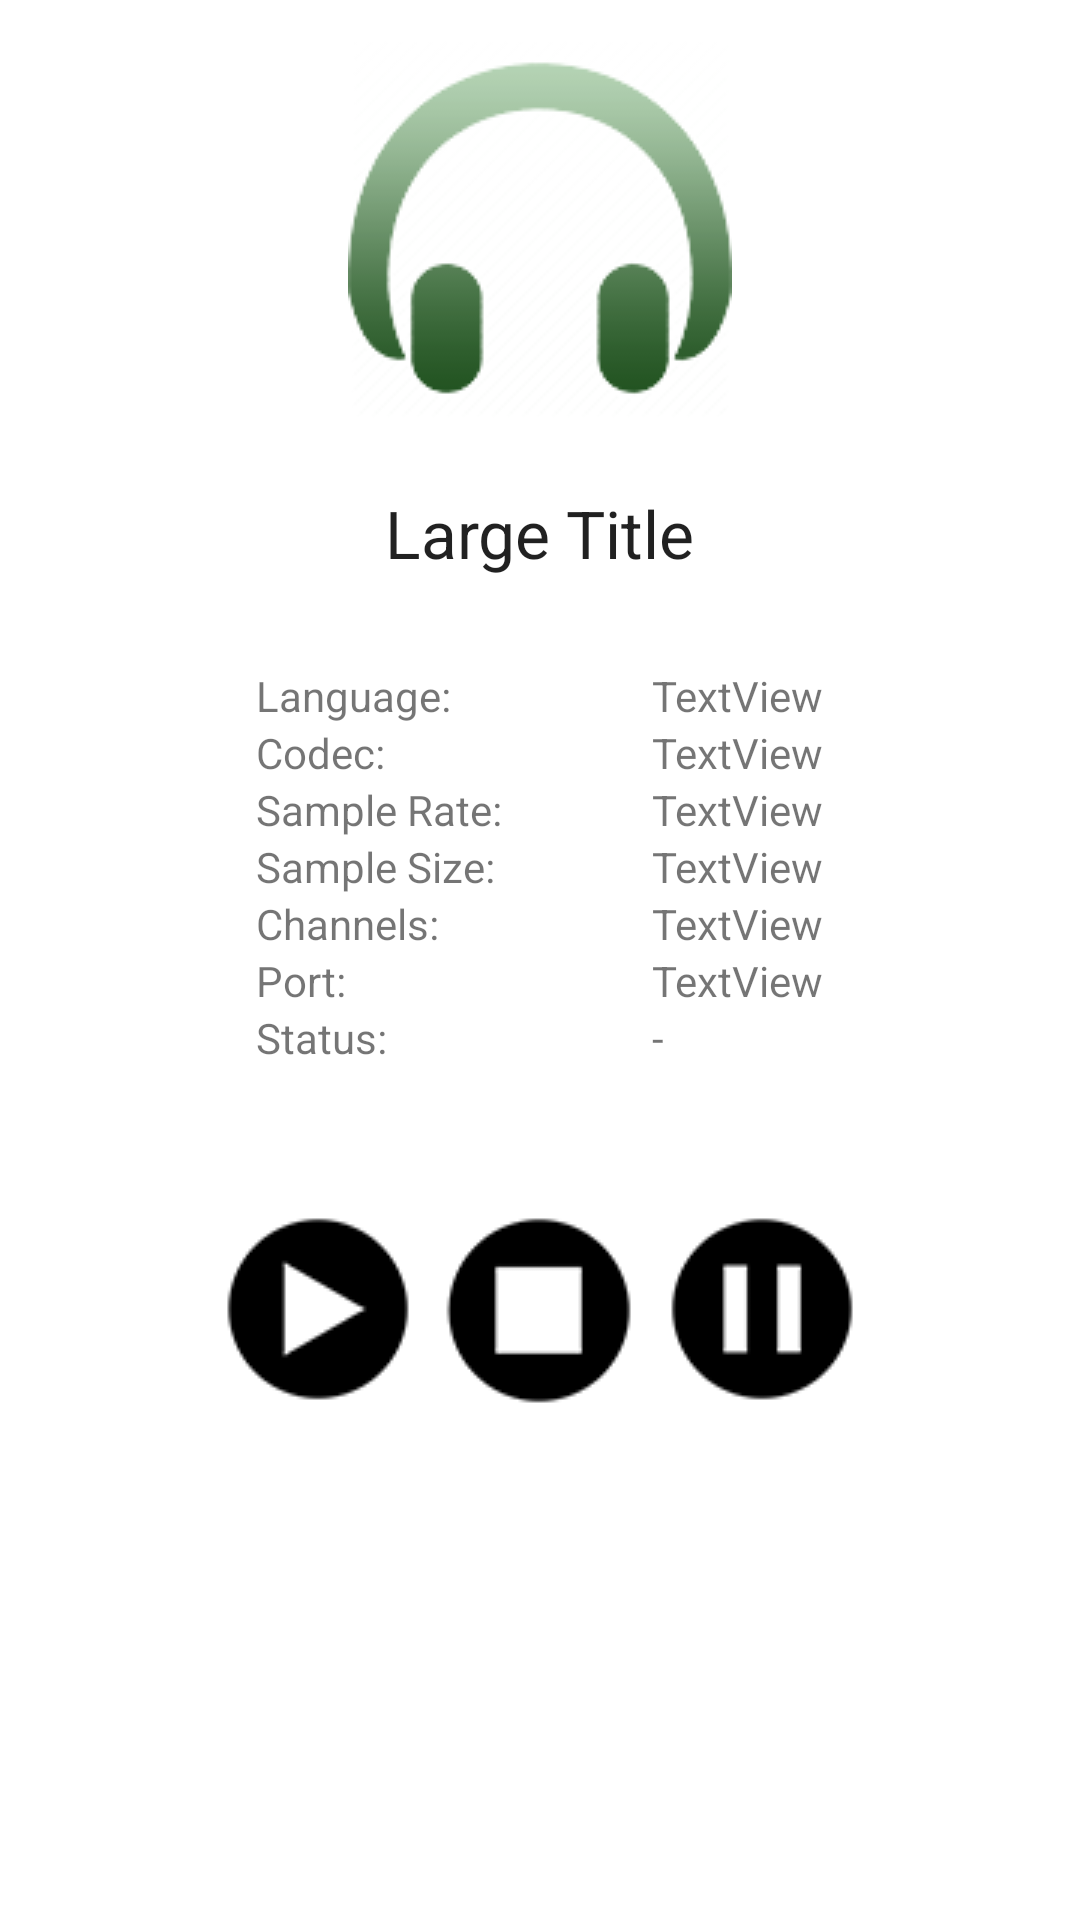

The Android layout XML behind this screen, and the referenced resources:
<!-- AndroidManifest.xml: application theme AppTheme -->
<!-- res/layout/channel_fragment.xml -->
<?xml version="1.0" encoding="utf-8"?>
<RelativeLayout xmlns:android="http://schemas.android.com/apk/res/android"
    android:layout_width="match_parent"
    android:layout_height="match_parent" >

    <GridLayout
        android:id="@+id/gridLayoutForData"
        android:layout_width="wrap_content"
        android:layout_height="wrap_content"
        android:layout_marginTop="30dp"
        android:layout_below="@+id/bigTitle"
        android:layout_centerHorizontal="true"
        android:gravity="center"
        android:numColumns="3" >
        
        <TextView
	        android:id="@+id/textLang"
	        android:layout_width="wrap_content"
	        android:layout_height="wrap_content"
	        android:text="Language:" 
	        android:layout_column="0"
	        android:layout_row="0"
	        />

        <TextView
            android:id="@+id/textCodec"
            android:layout_width="wrap_content"
            android:layout_height="wrap_content"
            android:layout_column="0"
            android:layout_row="1"
            android:text="Codec:" />

        <TextView
            android:id="@+id/textSampleRate"
            android:layout_width="wrap_content"
            android:layout_height="wrap_content"
            android:layout_column="0"
            android:layout_row="2"
            android:text="Sample Rate:" />
        
         <TextView
            android:id="@+id/textSampleSize"
            android:layout_width="wrap_content"
            android:layout_height="wrap_content"
            android:layout_column="0"
            android:layout_row="3"
            android:text="Sample Size:" />
         
          <TextView
            android:id="@+id/textChannels"
            android:layout_width="wrap_content"
            android:layout_height="wrap_content"
            android:layout_column="0"
            android:layout_row="4"
            android:text="Channels:" />

        <TextView
            android:id="@+id/textPort"
            android:layout_width="wrap_content"
            android:layout_height="wrap_content"
            android:layout_column="0"
            android:layout_row="5"
            android:text="Port:" />
        
         <TextView
            android:id="@+id/textStatus"
            android:layout_width="wrap_content"
            android:layout_height="wrap_content"
            android:layout_column="0"
            android:layout_row="6"
            android:text="Status:" />

        <TextView
            android:id="@+id/lang"
            android:layout_width="wrap_content"
            android:layout_height="wrap_content"
            android:layout_column="2"
            android:layout_row="0"
            android:text="TextView" />

        <TextView
            android:id="@+id/codec"
            android:layout_width="wrap_content"
            android:layout_height="wrap_content"
            android:layout_column="2"
            android:layout_row="1"
            android:text="TextView" />

        <TextView
            android:id="@+id/sampleRate"
            android:layout_width="wrap_content"
            android:layout_height="wrap_content"
            android:layout_column="2"
            android:layout_row="2"
            android:text="TextView" />
        
        <TextView
            android:id="@+id/sampleSize"
            android:layout_width="wrap_content"
            android:layout_height="wrap_content"
            android:layout_column="2"
            android:layout_row="3"
            android:text="TextView" />
        
        <TextView
            android:id="@+id/channels"
            android:layout_width="wrap_content"
            android:layout_height="wrap_content"
            android:layout_column="2"
            android:layout_row="4"
            android:text="TextView" />

        <TextView
            android:id="@+id/port"
            android:layout_width="wrap_content"
            android:layout_height="wrap_content"
            android:layout_column="2"
            android:layout_row="5"
            android:text="TextView" />
         
          <TextView
            android:id="@+id/status"
            android:layout_width="wrap_content"
            android:layout_height="wrap_content"
            android:layout_column="2"
            android:layout_row="6"
            android:text="-" />
        
        <Space
            android:layout_width="50dip"
            android:layout_row="0"
            android:layout_column="1"
            android:layout_rowSpan="7"
            android:layout_gravity="fill"
            />

    </GridLayout>
        
        
    
    <GridLayout
        android:id="@+id/gridLayoutForButtons"
        android:layout_width="wrap_content"
        android:layout_height="wrap_content"
        android:layout_marginTop="49dp"
        android:layout_below="@+id/gridLayoutForData"
        android:layout_centerHorizontal="true"
        android:gravity="center"
        android:numColumns="6">
        
        
        <ImageButton
	        android:id="@+id/startBtn"
	        android:layout_width="wrap_content"
	        android:layout_height="wrap_content"
	        android:background="@drawable/play_btn_states" />
        
         <Space
            android:layout_width="10dip"
            android:layout_row="0"
            android:layout_gravity="fill"
            />
        
        <ImageButton
	        android:id="@+id/stopBtn"
	        android:layout_width="wrap_content"
	        android:layout_height="wrap_content"
	        android:background="@drawable/stop_btn_states" />
        
         <Space
            android:layout_width="10dip"
            android:layout_row="0"
            android:layout_gravity="fill"
            />

    	<ImageButton
	        android:id="@+id/pauseBtn"
	        android:layout_width="wrap_content"
	        android:layout_height="wrap_content"
	        android:background="@drawable/pause_btn_states" />
    </GridLayout>

    <TextView
        android:id="@+id/bigTitle"
        android:layout_width="wrap_content"
        android:layout_height="wrap_content"
        android:layout_below="@+id/imageView_TOP"
        android:layout_centerHorizontal="true"
        android:layout_marginTop="23dp"
        android:text="Large Title"
        android:textAppearance="?android:attr/textAppearanceLarge" />

    <ImageView
        android:id="@+id/imageView_TOP"
        android:layout_width="wrap_content"
        android:layout_height="wrap_content"
        android:layout_alignParentTop="true"
        android:layout_centerHorizontal="true"
        android:layout_marginTop="12dp"
        android:src="@drawable/headphone_img" />

</RelativeLayout>
<!-- resources referenced by this layout -->
<resources>
  <!-- drawable headphone_img: png bitmap (drawable, 9613 bytes) -->
  <!-- drawable pause_btn_states (drawable) -->
  <?xml version="1.0" encoding="utf-8"?>
  <selector xmlns:android="http://schemas.android.com/apk/res/android" >
      <item android:drawable="@drawable/pause_icon_pressed"
          android:state_pressed="true"
          ></item>
      <item android:drawable="@drawable/pause_icon_inactive"
          android:state_enabled="false"
          android:state_pressed="false"
          ></item>
      <item android:drawable="@drawable/pause_icon"
          android:state_enabled="true"
          android:state_pressed="false"
          ></item>
  
  </selector>
  <!-- drawable play_btn_states (drawable) -->
  <?xml version="1.0" encoding="utf-8"?>
  <selector xmlns:android="http://schemas.android.com/apk/res/android" >
      <item android:drawable="@drawable/play_icon_pressed"
          android:state_pressed="true"
          ></item>
      <item android:drawable="@drawable/play_icon_inactive"
          android:state_enabled="false"
          android:state_pressed="false"
          ></item>
      <item android:drawable="@drawable/play_icon"
          android:state_enabled="true"
          android:state_pressed="false"
          ></item>
  
  </selector>
  <!-- drawable stop_btn_states (drawable) -->
  <?xml version="1.0" encoding="utf-8"?>
  <selector xmlns:android="http://schemas.android.com/apk/res/android" >
      <item android:drawable="@drawable/stop_icon_pressed"
          android:state_pressed="true"
          ></item>
      <item android:drawable="@drawable/stop_icon_inactive"
          android:state_enabled="false"
          android:state_pressed="false"
          ></item>
      <item android:drawable="@drawable/stop_icon"
          android:state_enabled="true"
          android:state_pressed="false"
          ></item>
      
  
  </selector>
  <!-- drawable pause_icon_pressed: png bitmap (drawable, 4795 bytes) -->
  <!-- drawable pause_icon_inactive: png bitmap (drawable, 4741 bytes) -->
  <!-- drawable pause_icon: png bitmap (drawable, 4605 bytes) -->
  <!-- drawable play_icon_pressed: png bitmap (drawable, 5050 bytes) -->
  <!-- drawable play_icon_inactive: png bitmap (drawable, 5031 bytes) -->
  <!-- drawable play_icon: png bitmap (drawable, 4781 bytes) -->
  <!-- drawable stop_icon_pressed: png bitmap (drawable, 4750 bytes) -->
  <!-- drawable stop_icon_inactive: png bitmap (drawable, 4710 bytes) -->
  <!-- drawable stop_icon: png bitmap (drawable, 4584 bytes) -->
</resources>
